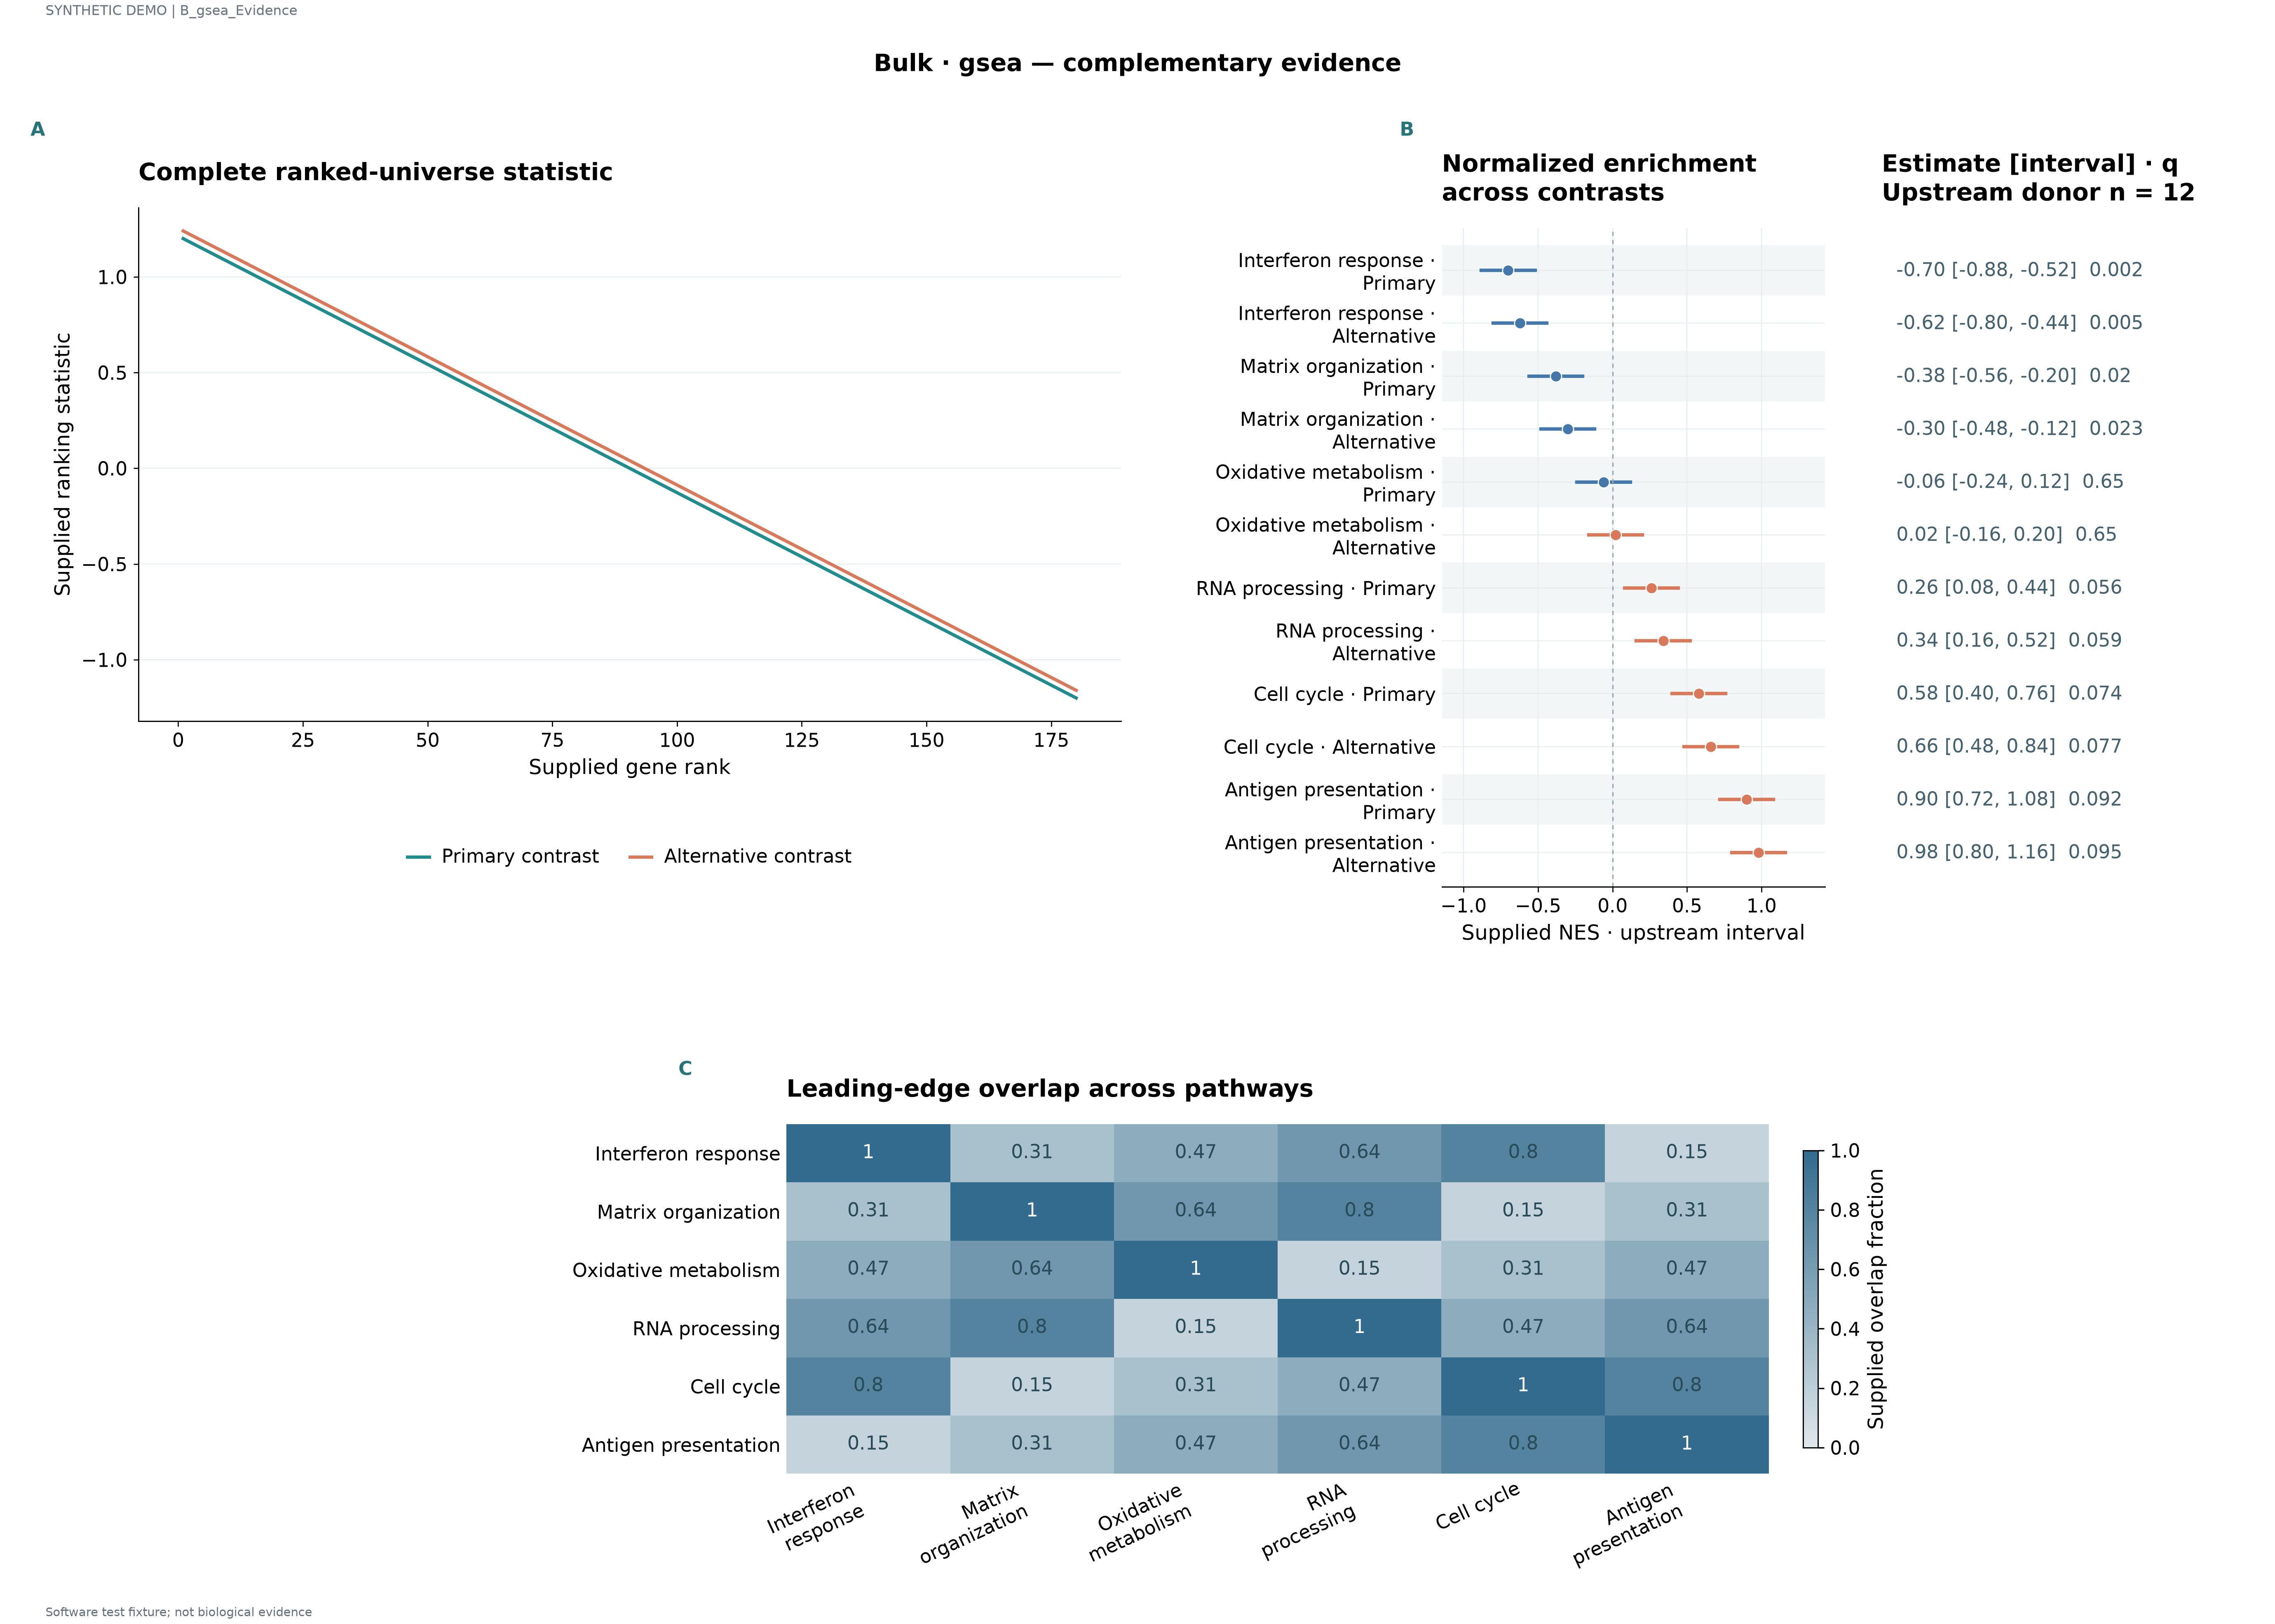

Values plotted in this chart, from the file beside it:
series	label	x	y	panel_id	estimate	lower	upper	q	n	value
Primary contrast	STAT1 · 1	1.0	1.2	p1						
Primary contrast	IRF7 · 2	2.0	1.187	p1						
Primary contrast	ISG15 · 3	3.0	1.173	p1						
Primary contrast	COL1A1 · 4	4.0	1.16	p1						
Primary contrast	NDUFA1 · 5	5.0	1.146	p1						
Primary contrast	SRSF1 · 6	6.0	1.133	p1						
Primary contrast	STAT1 · 7	7.0	1.12	p1						
Primary contrast	IRF7 · 8	8.0	1.106	p1						
Primary contrast	ISG15 · 9	9.0	1.093	p1						
Primary contrast	COL1A1 · 10	10.0	1.079	p1						
Primary contrast	NDUFA1 · 11	11.0	1.066	p1						
Primary contrast	SRSF1 · 12	12.0	1.053	p1						
Primary contrast	STAT1 · 13	13.0	1.039	p1						
Primary contrast	IRF7 · 14	14.0	1.026	p1						
Primary contrast	ISG15 · 15	15.0	1.012	p1						
Primary contrast	COL1A1 · 16	16.0	0.9989	p1						
Primary contrast	NDUFA1 · 17	17.0	0.9855	p1						
Primary contrast	SRSF1 · 18	18.0	0.9721	p1						
Primary contrast	STAT1 · 19	19.0	0.9587	p1						
Primary contrast	IRF7 · 20	20.0	0.9453	p1						
Primary contrast	ISG15 · 21	21.0	0.9318	p1						
Primary contrast	COL1A1 · 22	22.0	0.9184	p1						
Primary contrast	NDUFA1 · 23	23.0	0.905	p1						
Primary contrast	SRSF1 · 24	24.0	0.8916	p1						
Primary contrast	STAT1 · 25	25.0	0.8782	p1						
Primary contrast	IRF7 · 26	26.0	0.8648	p1						
Primary contrast	ISG15 · 27	27.0	0.8514	p1						
Primary contrast	COL1A1 · 28	28.0	0.838	p1						
Primary contrast	NDUFA1 · 29	29.0	0.8246	p1						
Primary contrast	SRSF1 · 30	30.0	0.8112	p1						
Primary contrast	STAT1 · 31	31.0	0.7978	p1						
Primary contrast	IRF7 · 32	32.0	0.7844	p1						
Primary contrast	ISG15 · 33	33.0	0.7709	p1						
Primary contrast	COL1A1 · 34	34.0	0.7575	p1						
Primary contrast	NDUFA1 · 35	35.0	0.7441	p1						
Primary contrast	SRSF1 · 36	36.0	0.7307	p1						
Primary contrast	STAT1 · 37	37.0	0.7173	p1						
Primary contrast	IRF7 · 38	38.0	0.7039	p1						
Primary contrast	ISG15 · 39	39.0	0.6905	p1						
Primary contrast	COL1A1 · 40	40.0	0.6771	p1						
Primary contrast	NDUFA1 · 41	41.0	0.6637	p1						
Primary contrast	SRSF1 · 42	42.0	0.6503	p1						
Primary contrast	STAT1 · 43	43.0	0.6369	p1						
Primary contrast	IRF7 · 44	44.0	0.6235	p1						
Primary contrast	ISG15 · 45	45.0	0.6101	p1						
Primary contrast	COL1A1 · 46	46.0	0.5966	p1						
Primary contrast	NDUFA1 · 47	47.0	0.5832	p1						
Primary contrast	SRSF1 · 48	48.0	0.5698	p1						
Primary contrast	STAT1 · 49	49.0	0.5564	p1						
Primary contrast	IRF7 · 50	50.0	0.543	p1						
Primary contrast	ISG15 · 51	51.0	0.5296	p1						
Primary contrast	COL1A1 · 52	52.0	0.5162	p1						
Primary contrast	NDUFA1 · 53	53.0	0.5028	p1						
Primary contrast	SRSF1 · 54	54.0	0.4894	p1						
Primary contrast	STAT1 · 55	55.0	0.476	p1						
Primary contrast	IRF7 · 56	56.0	0.4626	p1						
Primary contrast	ISG15 · 57	57.0	0.4492	p1						
Primary contrast	COL1A1 · 58	58.0	0.4358	p1						
Primary contrast	NDUFA1 · 59	59.0	0.4223	p1						
Primary contrast	SRSF1 · 60	60.0	0.4089	p1						
... 348 more rows
